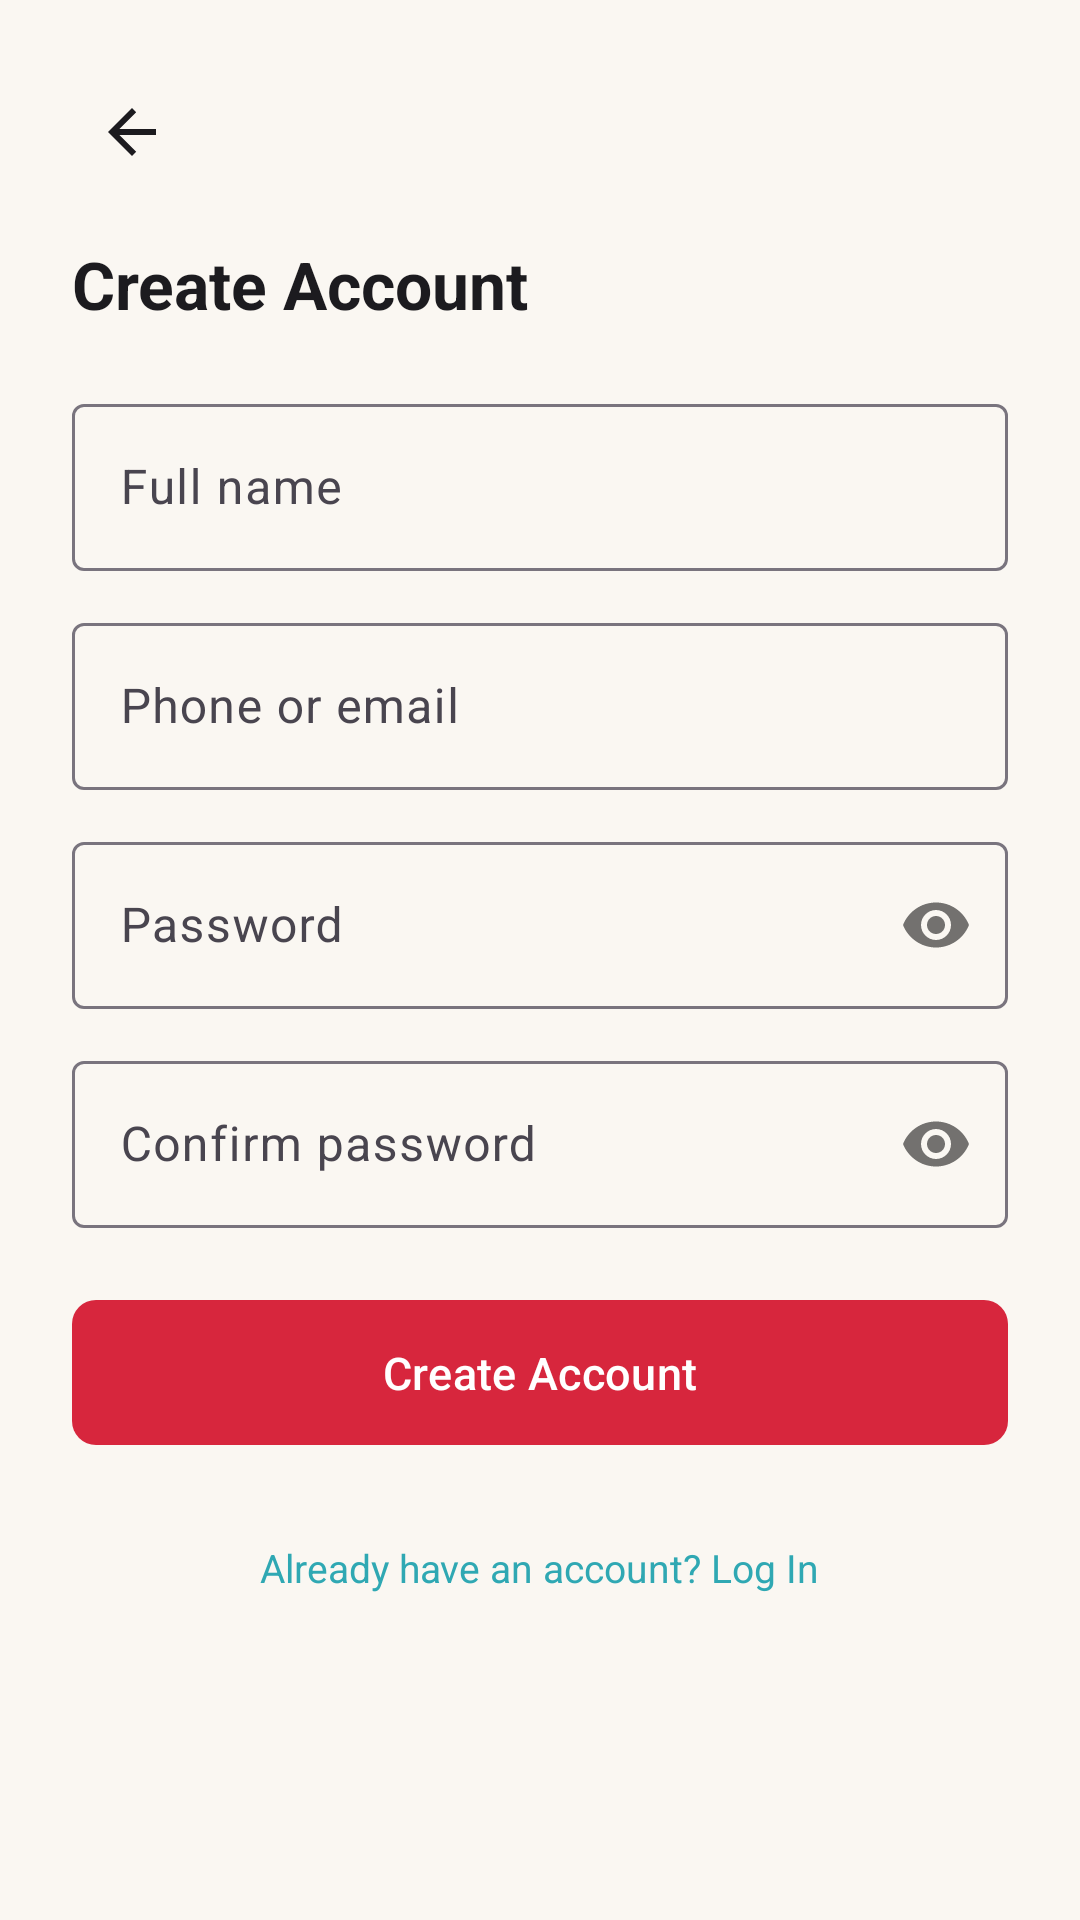

Layout XML and referenced resources for this Android screen:
<!-- AndroidManifest.xml: application theme Theme.PrintXpress -->
<!-- res/layout/activity_register.xml -->
<?xml version="1.0" encoding="utf-8"?>
<ScrollView xmlns:android="http://schemas.android.com/apk/res/android"
    xmlns:app="http://schemas.android.com/apk/res-auto"
    xmlns:tools="http://schemas.android.com/tools"
    android:layout_width="match_parent"
    android:layout_height="match_parent"
    android:background="@color/paper_cream"
    android:fillViewport="true">

    <LinearLayout
        android:layout_width="match_parent"
        android:layout_height="wrap_content"
        android:orientation="vertical"
        android:padding="24dp">

        <ImageButton
            android:id="@+id/button_back"
            android:layout_width="40dp"
            android:layout_height="40dp"
            android:background="?attr/selectableItemBackgroundBorderless"
            android:src="@drawable/ic_back"
            app:tint="@color/text_primary"
            android:contentDescription="@string/action_login" />

        <TextView
            android:layout_width="wrap_content"
            android:layout_height="wrap_content"
            android:layout_marginTop="16dp"
            android:text="@string/register_title"
            android:textColor="@color/text_primary"
            android:textSize="22sp"
            android:textStyle="bold" />

        <com.google.android.material.textfield.TextInputLayout
            android:layout_width="match_parent"
            android:layout_height="wrap_content"
            android:layout_marginTop="20dp"
            android:hint="@string/hint_full_name">

            <com.google.android.material.textfield.TextInputEditText
                android:id="@+id/input_name"
                android:layout_width="match_parent"
                android:layout_height="wrap_content"
                android:inputType="textPersonName" />
        </com.google.android.material.textfield.TextInputLayout>

        <com.google.android.material.textfield.TextInputLayout
            android:layout_width="match_parent"
            android:layout_height="wrap_content"
            android:layout_marginTop="12dp"
            android:hint="@string/hint_phone_or_email">

            <com.google.android.material.textfield.TextInputEditText
                android:id="@+id/input_email"
                android:layout_width="match_parent"
                android:layout_height="wrap_content"
                android:inputType="textEmailAddress" />
        </com.google.android.material.textfield.TextInputLayout>

        <com.google.android.material.textfield.TextInputLayout
            android:layout_width="match_parent"
            android:layout_height="wrap_content"
            android:layout_marginTop="12dp"
            android:hint="@string/hint_password"
            app:passwordToggleEnabled="true">

            <com.google.android.material.textfield.TextInputEditText
                android:id="@+id/input_password"
                android:layout_width="match_parent"
                android:layout_height="wrap_content"
                android:inputType="textPassword" />
        </com.google.android.material.textfield.TextInputLayout>

        <com.google.android.material.textfield.TextInputLayout
            android:layout_width="match_parent"
            android:layout_height="wrap_content"
            android:layout_marginTop="12dp"
            android:hint="@string/hint_confirm_password"
            app:passwordToggleEnabled="true">

            <com.google.android.material.textfield.TextInputEditText
                android:id="@+id/input_confirm_password"
                android:layout_width="match_parent"
                android:layout_height="wrap_content"
                android:inputType="textPassword" />
        </com.google.android.material.textfield.TextInputLayout>

        <TextView
            android:id="@+id/text_error"
            android:layout_width="match_parent"
            android:layout_height="wrap_content"
            android:layout_marginTop="8dp"
            android:textColor="@color/error"
            android:textSize="12sp"
            android:visibility="gone"
            tools:visibility="visible"
            tools:text="Passwords do not match." />

        <com.google.android.material.button.MaterialButton
            android:id="@+id/button_register"
            style="@style/Widget.PrintXpress.Button.Primary"
            android:layout_width="match_parent"
            android:layout_height="wrap_content"
            android:layout_marginTop="20dp"
            android:text="@string/action_register" />

        <ProgressBar
            android:id="@+id/progress"
            android:layout_width="wrap_content"
            android:layout_height="wrap_content"
            android:layout_marginTop="16dp"
            android:layout_gravity="center_horizontal"
            android:visibility="gone" />

        <TextView
            android:id="@+id/text_go_login"
            android:layout_width="wrap_content"
            android:layout_height="wrap_content"
            android:layout_gravity="center_horizontal"
            android:layout_marginTop="20dp"
            android:padding="8dp"
            android:text="@string/prompt_have_account"
            android:textColor="@color/cyan"
            android:textSize="13sp" />

    </LinearLayout>
</ScrollView>
<!-- resources referenced by this layout -->
<resources>
  <color name="cyan">#2FA8B3</color>
  <color name="error">#D7263D</color>
  <color name="paper_cream">#FAF7F2</color>
  <color name="text_primary">#1C1B1F</color>
  <!-- drawable ic_back (drawable) -->
  <vector xmlns:android="http://schemas.android.com/apk/res/android"
      android:width="24dp" android:height="24dp"
      android:viewportWidth="24" android:viewportHeight="24">
      <path android:fillColor="@android:color/white"
          android:pathData="M20,11 H7.8 L13.4,5.4 L12,4 L4,12 L12,20 L13.4,18.6 L7.8,13 H20 Z" />
  </vector>
  <string name="action_login">Log In</string>
  <string name="action_register">Create Account</string>
  <string name="hint_confirm_password">Confirm password</string>
  <string name="hint_full_name">Full name</string>
  <string name="hint_password">Password</string>
  <string name="hint_phone_or_email">Phone or email</string>
  <string name="prompt_have_account">Already have an account? Log In</string>
  <string name="register_title">Create Account</string>
  <style name="Widget.PrintXpress.Button.Primary" parent="Widget.Material3.Button">
          <item name="backgroundTint">@color/print_magenta</item>
          <item name="cornerRadius">8dp</item>
          <item name="android:textAllCaps">false</item>
          <item name="android:textSize">15sp</item>
          <item name="android:paddingTop">14dp</item>
          <item name="android:paddingBottom">14dp</item>
      </style>
  <style name="Theme.PrintXpress" parent="Theme.Material3.Light.NoActionBar">
          <item name="colorPrimary">@color/ink_charcoal</item>
          <item name="colorOnPrimary">@color/white</item>
          <item name="colorSecondary">@color/print_magenta</item>
          <item name="colorOnSecondary">@color/white</item>
          <item name="android:colorBackground">@color/paper_cream</item>
          <item name="colorSurface">@color/white</item>
          <item name="android:statusBarColor">@color/ink_charcoal</item>
          <item name="android:windowLightStatusBar" tools:targetApi="23">false</item>
      </style>
  <color name="print_magenta">#D7263D</color>
  <color name="ink_charcoal">#1C1B1F</color>
  <color name="white">#FFFFFF</color>
</resources>
